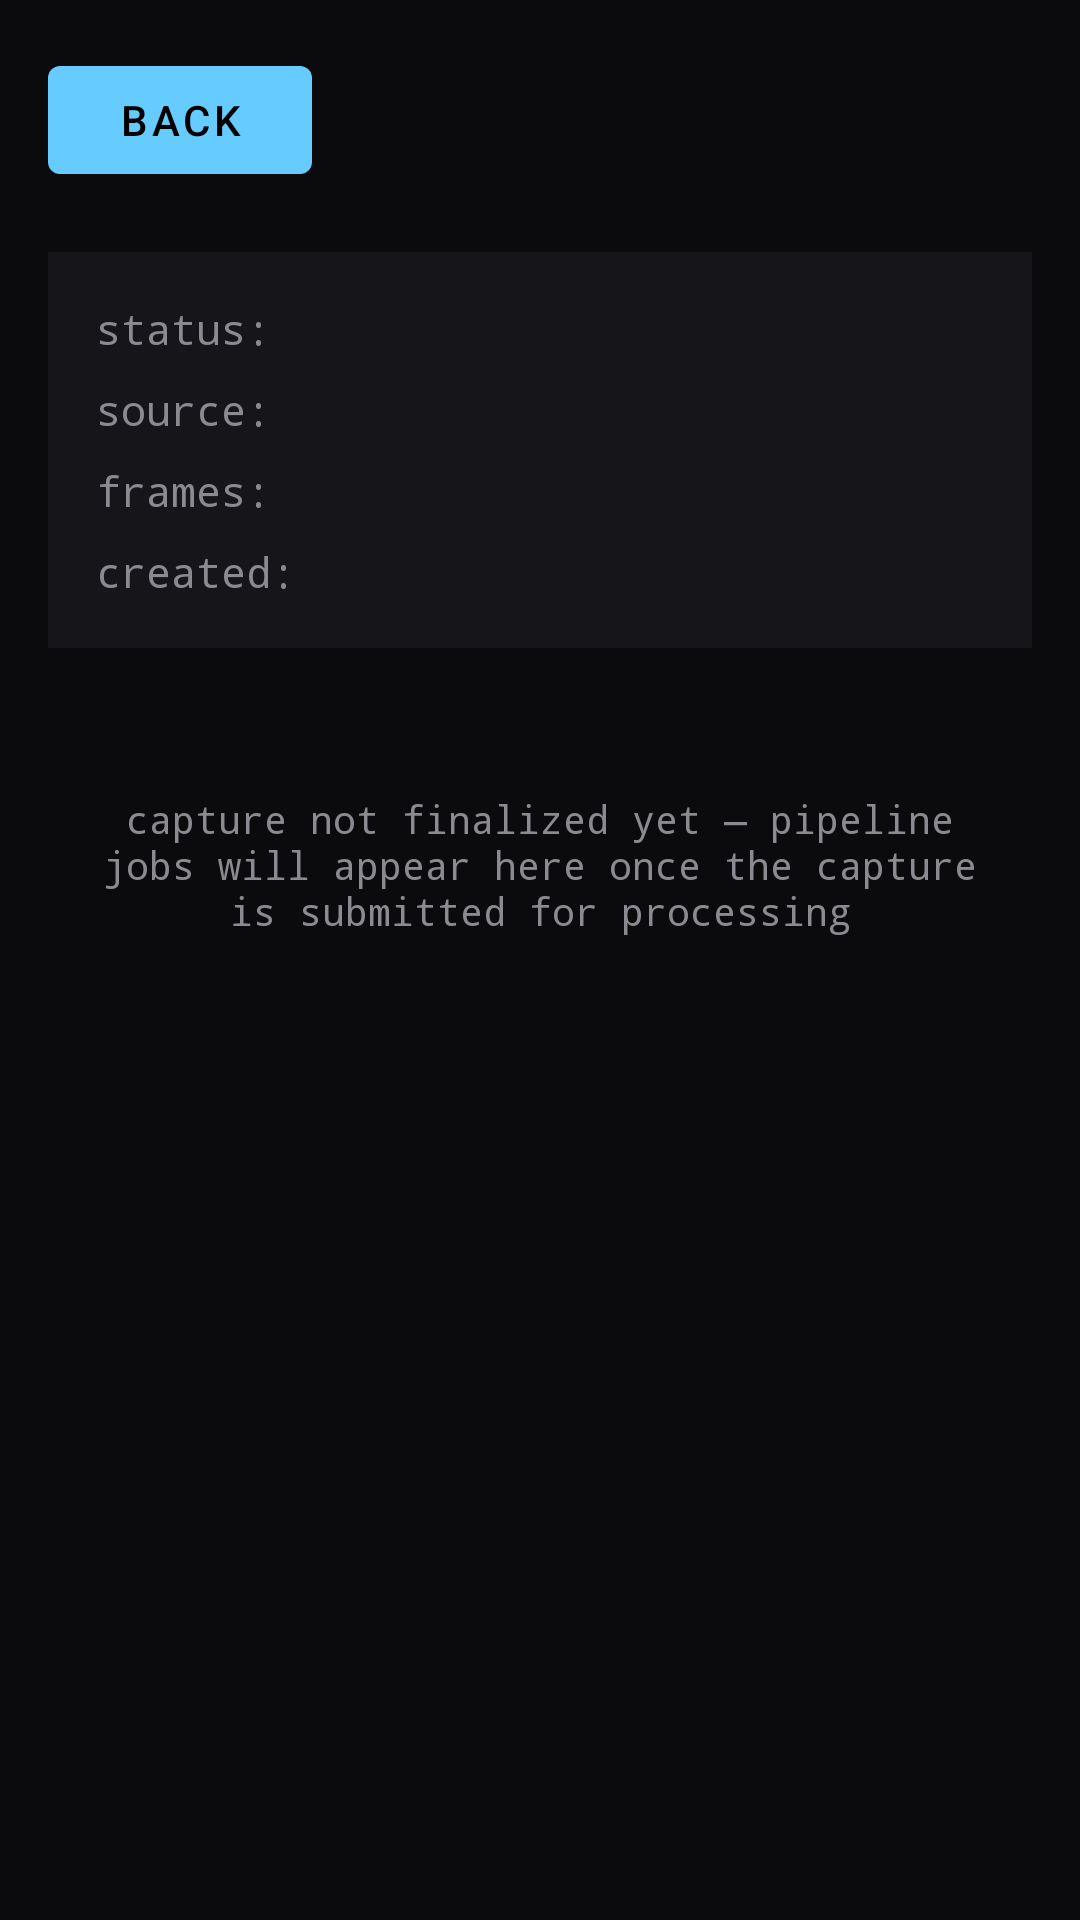

This screen was rendered from an Android layout file. Write that file and the resources it references.
<!-- AndroidManifest.xml: application theme Theme.MobileGsScan -->
<!-- res/layout/activity_capture_detail.xml -->
<?xml version="1.0" encoding="utf-8"?>
<androidx.core.widget.NestedScrollView xmlns:android="http://schemas.android.com/apk/res/android"
    android:layout_width="match_parent"
    android:layout_height="match_parent"
    android:background="@color/bg"
    android:fillViewport="true">

    <LinearLayout
        android:orientation="vertical"
        android:layout_width="match_parent"
        android:layout_height="wrap_content">

        
        <LinearLayout
            android:orientation="horizontal"
            android:gravity="center_vertical"
            android:padding="16dp"
            android:background="@color/bg"
            android:layout_width="match_parent"
            android:layout_height="wrap_content">

            <Button
                android:id="@+id/btnBack"
                android:text="@string/action_back"
                android:layout_marginEnd="12dp"
                android:layout_width="wrap_content"
                android:layout_height="wrap_content" />

            <TextView
                android:id="@+id/captureName"
                android:layout_weight="1"
                android:textColor="@color/fg"
                android:textSize="18sp"
                android:textStyle="bold"
                android:fontFamily="monospace"
                android:singleLine="true"
                android:ellipsize="end"
                android:layout_width="0dp"
                android:layout_height="wrap_content"
                android:text="" />
        </LinearLayout>

        
        <LinearLayout
            android:orientation="vertical"
            android:padding="16dp"
            android:background="@color/surface"
            android:layout_marginStart="16dp"
            android:layout_marginEnd="16dp"
            android:layout_marginTop="4dp"
            android:layout_marginBottom="16dp"
            android:layout_width="match_parent"
            android:layout_height="wrap_content">

            <LinearLayout
                android:orientation="horizontal"
                android:layout_width="match_parent"
                android:layout_height="wrap_content">
                <TextView
                    android:layout_width="100dp"
                    android:layout_height="wrap_content"
                    android:textColor="@color/muted"
                    android:fontFamily="monospace"
                    android:text="@string/detail_status_label" />
                <TextView
                    android:id="@+id/statusValue"
                    android:layout_width="wrap_content"
                    android:layout_height="wrap_content"
                    android:textColor="@color/fg"
                    android:fontFamily="monospace"
                    android:text="" />
            </LinearLayout>

            <LinearLayout
                android:orientation="horizontal"
                android:layout_marginTop="8dp"
                android:layout_width="match_parent"
                android:layout_height="wrap_content">
                <TextView
                    android:layout_width="100dp"
                    android:layout_height="wrap_content"
                    android:textColor="@color/muted"
                    android:fontFamily="monospace"
                    android:text="@string/detail_source_label" />
                <TextView
                    android:id="@+id/sourceValue"
                    android:layout_width="wrap_content"
                    android:layout_height="wrap_content"
                    android:textColor="@color/fg"
                    android:fontFamily="monospace"
                    android:text="" />
            </LinearLayout>

            <LinearLayout
                android:orientation="horizontal"
                android:layout_marginTop="8dp"
                android:layout_width="match_parent"
                android:layout_height="wrap_content">
                <TextView
                    android:layout_width="100dp"
                    android:layout_height="wrap_content"
                    android:textColor="@color/muted"
                    android:fontFamily="monospace"
                    android:text="@string/detail_frames_label" />
                <TextView
                    android:id="@+id/framesValue"
                    android:layout_width="wrap_content"
                    android:layout_height="wrap_content"
                    android:textColor="@color/fg"
                    android:fontFamily="monospace"
                    android:text="" />
            </LinearLayout>

            <LinearLayout
                android:orientation="horizontal"
                android:layout_marginTop="8dp"
                android:layout_width="match_parent"
                android:layout_height="wrap_content">
                <TextView
                    android:layout_width="100dp"
                    android:layout_height="wrap_content"
                    android:textColor="@color/muted"
                    android:fontFamily="monospace"
                    android:text="@string/detail_created_label" />
                <TextView
                    android:id="@+id/createdValue"
                    android:layout_width="0dp"
                    android:layout_weight="1"
                    android:layout_height="wrap_content"
                    android:textColor="@color/fg"
                    android:fontFamily="monospace"
                    android:singleLine="true"
                    android:ellipsize="end"
                    android:text="" />
            </LinearLayout>

            
            <LinearLayout
                android:id="@+id/errorRow"
                android:orientation="horizontal"
                android:layout_marginTop="8dp"
                android:visibility="gone"
                android:layout_width="match_parent"
                android:layout_height="wrap_content">
                <TextView
                    android:layout_width="100dp"
                    android:layout_height="wrap_content"
                    android:textColor="@color/muted"
                    android:fontFamily="monospace"
                    android:text="@string/detail_error_label" />
                <TextView
                    android:id="@+id/errorValue"
                    android:layout_width="0dp"
                    android:layout_weight="1"
                    android:layout_height="wrap_content"
                    android:textColor="@color/danger"
                    android:fontFamily="monospace"
                    android:text="" />
            </LinearLayout>
        </LinearLayout>

        
        <Button
            android:id="@+id/btnViewerWeb"
            android:text="@string/action_open_viewer_web"
            android:layout_marginStart="16dp"
            android:layout_marginEnd="16dp"
            android:layout_marginBottom="16dp"
            android:padding="12dp"
            android:backgroundTint="@color/accent"
            android:textColor="@android:color/black"
            android:visibility="gone"
            android:layout_width="match_parent"
            android:layout_height="wrap_content" />

        
        <TextView
            android:id="@+id/scenePlaceholder"
            android:text="@string/detail_no_scene"
            android:textColor="@color/muted"
            android:padding="32dp"
            android:gravity="center"
            android:fontFamily="monospace"
            android:textSize="13sp"
            android:layout_width="match_parent"
            android:layout_height="wrap_content" />

        
        <TextView
            android:id="@+id/jobsHeader"
            android:text="@string/detail_jobs_header"
            android:textColor="@color/muted"
            android:layout_marginStart="16dp"
            android:layout_marginEnd="16dp"
            android:layout_marginTop="8dp"
            android:fontFamily="monospace"
            android:textSize="12sp"
            android:visibility="gone"
            android:layout_width="match_parent"
            android:layout_height="wrap_content" />

        <androidx.recyclerview.widget.RecyclerView
            android:id="@+id/jobs"
            android:layout_marginStart="16dp"
            android:layout_marginEnd="16dp"
            android:layout_marginBottom="16dp"
            android:nestedScrollingEnabled="false"
            android:visibility="gone"
            android:layout_width="match_parent"
            android:layout_height="wrap_content" />
    </LinearLayout>
</androidx.core.widget.NestedScrollView>
<!-- resources referenced by this layout -->
<resources>
  <color name="accent">#66CCFF</color>
  <color name="bg">#0B0B0D</color>
  <color name="danger">#FF6666</color>
  <color name="fg">#E7E7E9</color>
  <color name="muted">#8A8A90</color>
  <color name="surface">#15151A</color>
  <string name="action_back">Back</string>
  <string name="action_open_viewer_web">Open viewer in browser</string>
  <string name="detail_created_label">created:</string>
  <string name="detail_error_label">error:</string>
  <string name="detail_frames_label">frames:</string>
  <string name="detail_jobs_header">PIPELINE JOBS</string>
  <string name="detail_no_scene">capture not finalized yet — pipeline jobs will appear here once the capture is submitted for processing</string>
  <string name="detail_source_label">source:</string>
  <string name="detail_status_label">status:</string>
  <style name="Theme.MobileGsScan" parent="Theme.MaterialComponents.NoActionBar">
          <item name="colorPrimary">@color/accent</item>
          <item name="colorPrimaryDark">@color/bg</item>
          <item name="colorOnPrimary">@android:color/black</item>
          <item name="colorAccent">@color/accent</item>
          <item name="colorSurface">@color/surface</item>
          <item name="colorOnSurface">@color/fg</item>
          <item name="android:windowBackground">@color/bg</item>
          <item name="android:colorBackground">@color/bg</item>
          <item name="android:textColor">@color/fg</item>
          <item name="android:textColorPrimary">@color/fg</item>
          <item name="android:textColorSecondary">@color/muted</item>
          <item name="android:textColorHint">@color/muted</item>
          <item name="editTextStyle">@style/Widget.MobileGsScan.EditText</item>
      </style>
  <style name="Widget.MobileGsScan.EditText" parent="Widget.AppCompat.EditText">
          <item name="android:textColor">@color/fg</item>
          <item name="android:textColorHint">@color/muted</item>
          <item name="android:backgroundTint">@color/accent</item>
      </style>
</resources>
